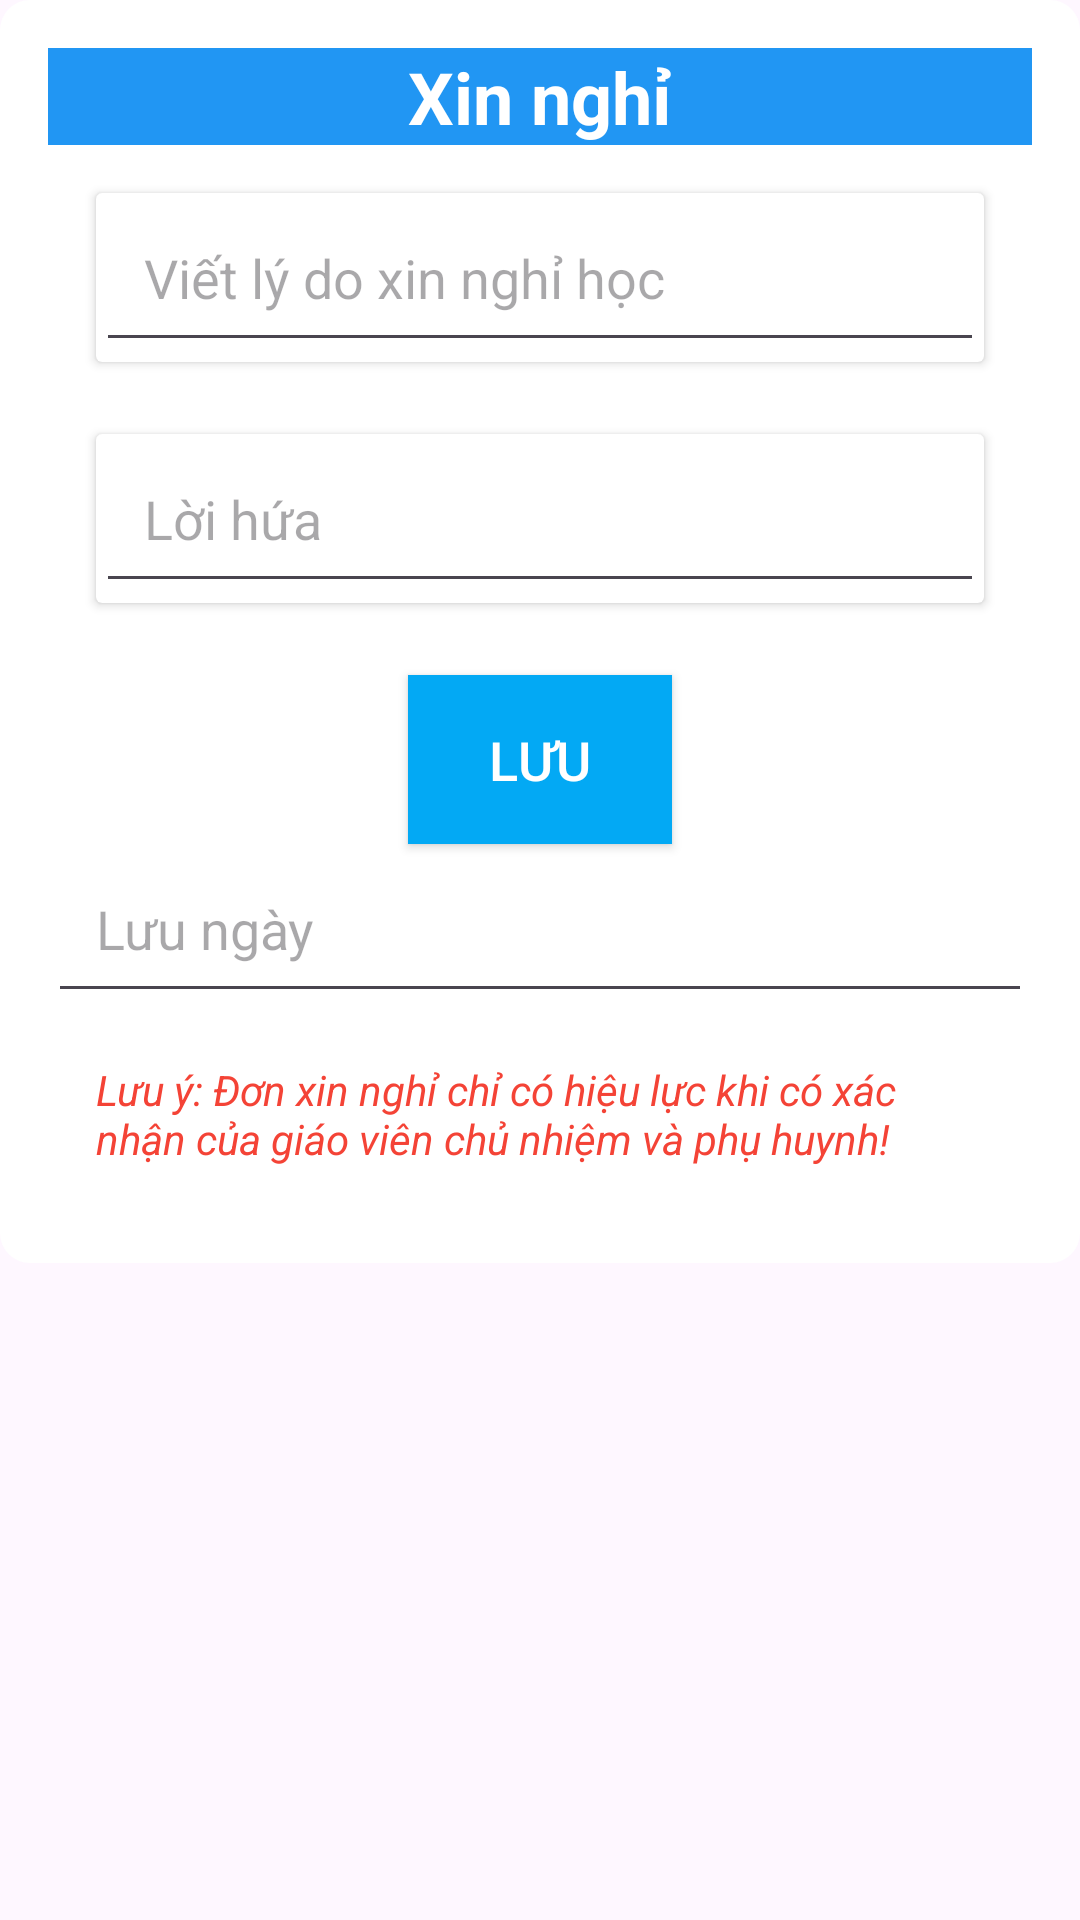

Produce the Android XML layout that renders to this screen, including the resource entries it uses.
<!-- AndroidManifest.xml: application theme Theme.Student_management -->
<!-- res/layout/fragment_yasumi.xml -->
<?xml version="1.0" encoding="utf-8"?>
<ScrollView xmlns:android="http://schemas.android.com/apk/res/android"
    android:layout_width="match_parent"
    android:layout_height="match_parent">

    <LinearLayout
        android:layout_width="match_parent"
        android:layout_height="wrap_content"
        android:background="@drawable/right_coners"
        android:orientation="vertical"
        android:padding="16dp">

        
        <LinearLayout
            android:layout_width="match_parent"
            android:layout_height="wrap_content"
            android:background="#2196F3"
            android:gravity="center"
            android:orientation="vertical">

            <TextView
                android:id="@+id/textView"
                android:layout_width="wrap_content"
                android:layout_height="wrap_content"
                android:text="Xin nghỉ"
                android:textColor="@android:color/white"
                android:textSize="24sp"
                android:textStyle="bold" />
        </LinearLayout>

        
        <androidx.cardview.widget.CardView
            android:layout_width="match_parent"
            android:layout_height="wrap_content"
            android:layout_margin="16dp"
            android:background="@drawable/right_coners"
            android:elevation="4dp">

            <EditText
                android:id="@+id/askforleave"
                android:layout_width="match_parent"
                android:layout_height="wrap_content"
                android:hint="Viết lý do xin nghỉ học"
                android:padding="16dp"
                android:textSize="18sp" />
        </androidx.cardview.widget.CardView>

        
        <androidx.cardview.widget.CardView
            android:layout_width="match_parent"
            android:layout_height="wrap_content"
            android:layout_marginStart="16dp"
            android:layout_marginTop="8dp"
            android:layout_marginEnd="16dp"
            android:background="@drawable/right_coners"
            android:elevation="4dp">

            <EditText
                android:id="@+id/title"
                android:layout_width="match_parent"
                android:layout_height="wrap_content"
                android:padding="16dp"
                android:hint="Lời hứa"
                android:textSize="18sp" />
        </androidx.cardview.widget.CardView>

        
        <Button
            android:id="@+id/submit"
            android:layout_width="wrap_content"
            android:layout_height="wrap_content"
            android:layout_gravity="center"
            android:layout_marginTop="24dp"
            android:padding="16dp"
            android:background="#03A9F4"
            android:text="Lưu"
            android:textColor="@android:color/white"
            android:textSize="18sp" />

        <EditText
            android:id="@+id/etAttendanceDate"
            android:layout_width="match_parent"
            android:layout_height="wrap_content"
            android:hint="Lưu ngày"
            android:focusable="false"
            android:clickable="true"
            android:padding="16dp" />

        <TextView
            android:id="@+id/tvMessage"
            android:layout_width="wrap_content"
            android:layout_height="wrap_content"
            android:visibility="gone"
            android:textColor="@android:color/black"
            android:textSize="16sp" />

        
        <TextView
            android:id="@+id/tvlearn"
            android:layout_width="match_parent"
            android:layout_height="wrap_content"
            android:layout_margin="16dp"
            android:text="Lưu ý: Đơn xin nghỉ chỉ có hiệu lực khi có xác nhận của giáo viên chủ nhiệm và phụ huynh!"
            android:textColor="@color/colorSelect"
            android:textStyle="italic"
            android:textSize="14sp" />





















































    </LinearLayout>
</ScrollView>
<!-- resources referenced by this layout -->
<resources>
  <color name="colorSelect">#F44336</color>
  <!-- drawable right_coners (drawable) -->
  <shape xmlns:android="http://schemas.android.com/apk/res/android"
      android:shape="rectangle">
      <corners android:radius="10dp" /> 
      <solid android:color="#ffffff" /> 
  </shape>
  <style name="Theme.Student_management" parent="Base.Theme.Student_management" />
  <style name="Base.Theme.Student_management" parent="Theme.Material3.DayNight.NoActionBar">
          
          
      </style>
</resources>
